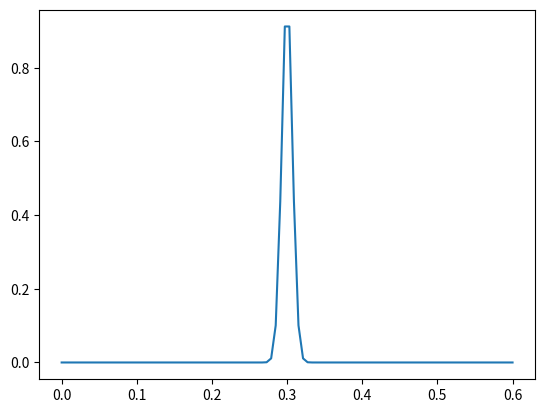

Write Python code to recreate this figure.
import numpy as np
import matplotlib.pyplot as plt
import matplotlib.animation as animation

rho = 5.9e-3
tau = 67.29
F0 = 0.1
gamma = 0.01
omega = 80

x = 0.6
t = 0.1

nx = 100
nt = 10000

dx = x / nx
dt = t / nt

x_domain = np.linspace(0, x, nx)
y = np.zeros((3, nx))

fn = lambda i: np.exp(-((x_domain[i] - x/2)/0.01) ** 2)
dom = np.arange(0, nx, 1)
plt.plot(
  x_domain,
  fn(dom)
)

plt.show()